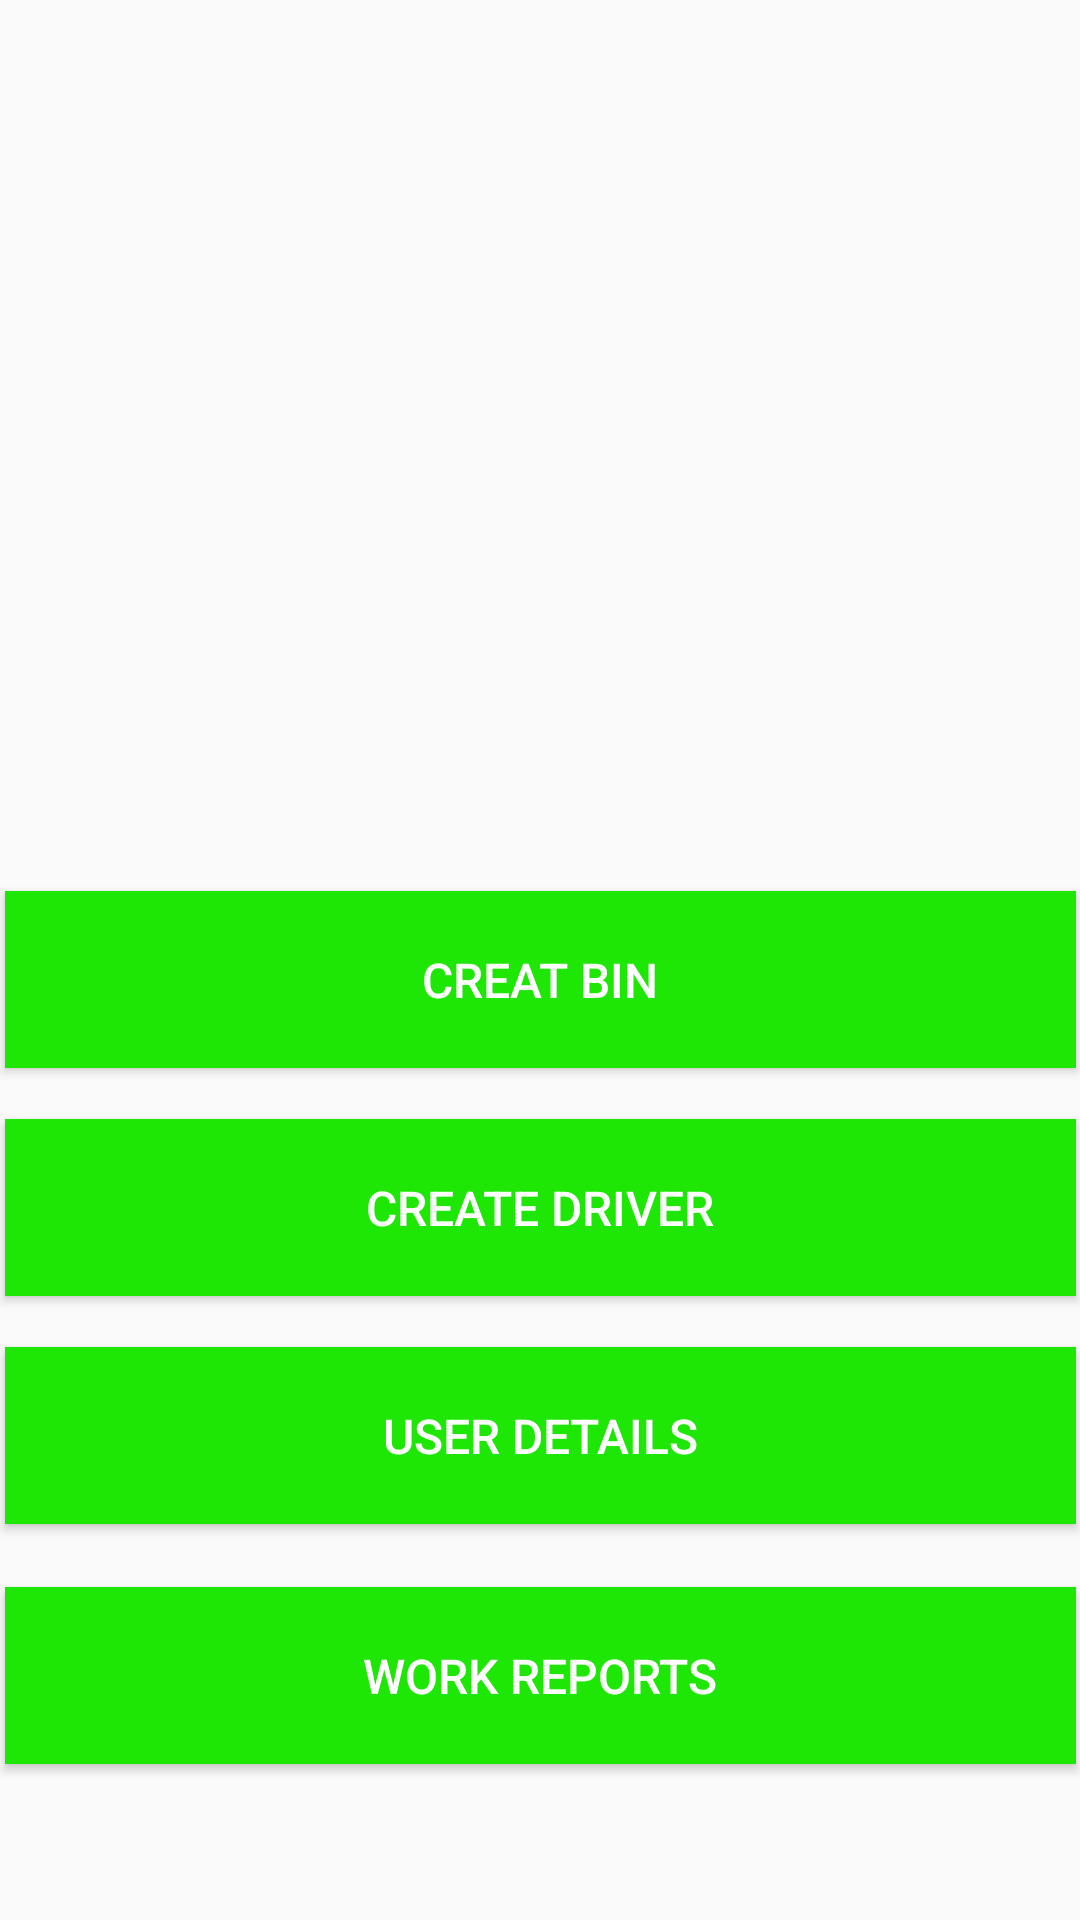

The Android layout XML behind this screen, and the referenced resources:
<!-- AndroidManifest.xml: application theme Theme.WasteMaster -->
<!-- res/layout/activity_cleaning2.xml -->
<?xml version="1.0" encoding="utf-8"?>
<androidx.constraintlayout.widget.ConstraintLayout xmlns:android="http://schemas.android.com/apk/res/android"
    xmlns:app="http://schemas.android.com/apk/res-auto"
    xmlns:tools="http://schemas.android.com/tools"
    android:layout_width="match_parent"
    android:layout_height="match_parent"
    tools:context=".CleaningActivity2">


    <ImageView
        android:id="@+id/imageView3"
        android:layout_width="466dp"
        android:layout_height="326dp"
        app:layout_constraintBottom_toBottomOf="parent"
        app:layout_constraintEnd_toEndOf="parent"
        app:layout_constraintHorizontal_bias="0.517"
        app:layout_constraintStart_toStartOf="parent"
        app:layout_constraintTop_toTopOf="parent"
        app:layout_constraintVertical_bias="0.0"
        app:srcCompat="@drawable/activity2main" />

    <Button
        android:id="@+id/btact_id4"
        android:layout_width="357dp"
        android:layout_height="59dp"
        android:layout_marginBottom="52dp"
        android:background="@color/teal_200"
        android:backgroundTint="#1ee605"
        android:hint="@string/btact_id4"
        android:text="@string/btact_id4"
        android:textColor="#ffffff"
        android:textColorHighlight="#5EFF08"
        android:textSize="16sp"
        app:layout_constraintBottom_toBottomOf="parent"
        app:layout_constraintEnd_toEndOf="parent"
        app:layout_constraintStart_toStartOf="parent"
        app:rippleColor="#FDFCFC"
        tools:ignore="TextContrastCheck" />

    <Button
        android:id="@+id/btact_id1"
        android:layout_width="357dp"
        android:layout_height="59dp"
        android:layout_marginBottom="284dp"
        android:background="@color/teal_200"
        android:backgroundTint="#1ee605"
        android:hint="@string/btact_id1"
        android:text="@string/btact_id1"
        android:textColor="#ffffff"
        android:textColorHighlight="#5EFF08"
        android:textSize="16sp"
        app:layout_constraintBottom_toBottomOf="parent"
        app:layout_constraintEnd_toEndOf="parent"
        app:layout_constraintStart_toStartOf="parent"
        app:rippleColor="#FDFCFC"
        tools:ignore="TextContrastCheck" />

    <Button
        android:id="@+id/btact_id2"
        android:layout_width="357dp"
        android:layout_height="59dp"
        android:layout_marginBottom="208dp"
        android:background="@color/teal_200"
        android:backgroundTint="#1ee605"
        android:hint="@string/btact_id2"
        android:text="@string/btact_id2"
        android:textColor="#ffffff"
        android:textColorHighlight="#5EFF08"
        android:textSize="16sp"
        app:layout_constraintBottom_toBottomOf="parent"
        app:layout_constraintEnd_toEndOf="parent"
        app:layout_constraintStart_toStartOf="parent"
        app:rippleColor="#FDFCFC"
        tools:ignore="TextContrastCheck" />

    <Button
        android:id="@+id/btact_id3"
        android:layout_width="357dp"
        android:layout_height="59dp"
        android:layout_marginBottom="132dp"
        android:background="@color/teal_200"
        android:backgroundTint="#1ee605"
        android:hint="@string/btact_id3"
        android:text="@string/btact_id3"
        android:textColor="#ffffff"
        android:textColorHighlight="#5EFF08"
        android:textSize="16sp"
        app:layout_constraintBottom_toBottomOf="parent"
        app:layout_constraintEnd_toEndOf="parent"
        app:layout_constraintStart_toStartOf="parent"
        app:rippleColor="#FDFCFC"
        tools:ignore="TextContrastCheck" />
</androidx.constraintlayout.widget.ConstraintLayout>
<!-- resources referenced by this layout -->
<resources>
  <string name="btact_id1">CREAT BIN</string>
  <string name="btact_id2">CREATE DRIVER</string>
  <string name="btact_id3">USER DETAILS</string>
  <string name="btact_id4">WORK REPORTS</string>
  <style name="Theme.WasteMaster" parent="Theme.AppCompat.Light.NoActionBar">
          
          <item name="colorPrimary">@color/purple_500</item>
          <item name="colorPrimaryVariant">@color/purple_700</item>
          <item name="colorOnPrimary">@color/white</item>
          
          <item name="colorSecondary">@color/teal_200</item>
          <item name="colorSecondaryVariant">@color/teal_700</item>
          <item name="colorOnSecondary">@color/black</item>
          
          <item name="android:statusBarColor" tools:targetApi="l">?attr/colorPrimaryVariant</item>
          
      </style>
  <!-- not gathered from this repository: default colours our renderer supplied (Android Studio template values) -->
  <color name="purple_500">#FF6200EE</color>
  <color name="purple_700">#FF3700B3</color>
  <color name="teal_200">#FF03DAC5</color>
  <color name="teal_700">#FF018786</color>
  <color name="black">#FF000000</color>
  <color name="white">#FFFFFFFF</color>
</resources>
